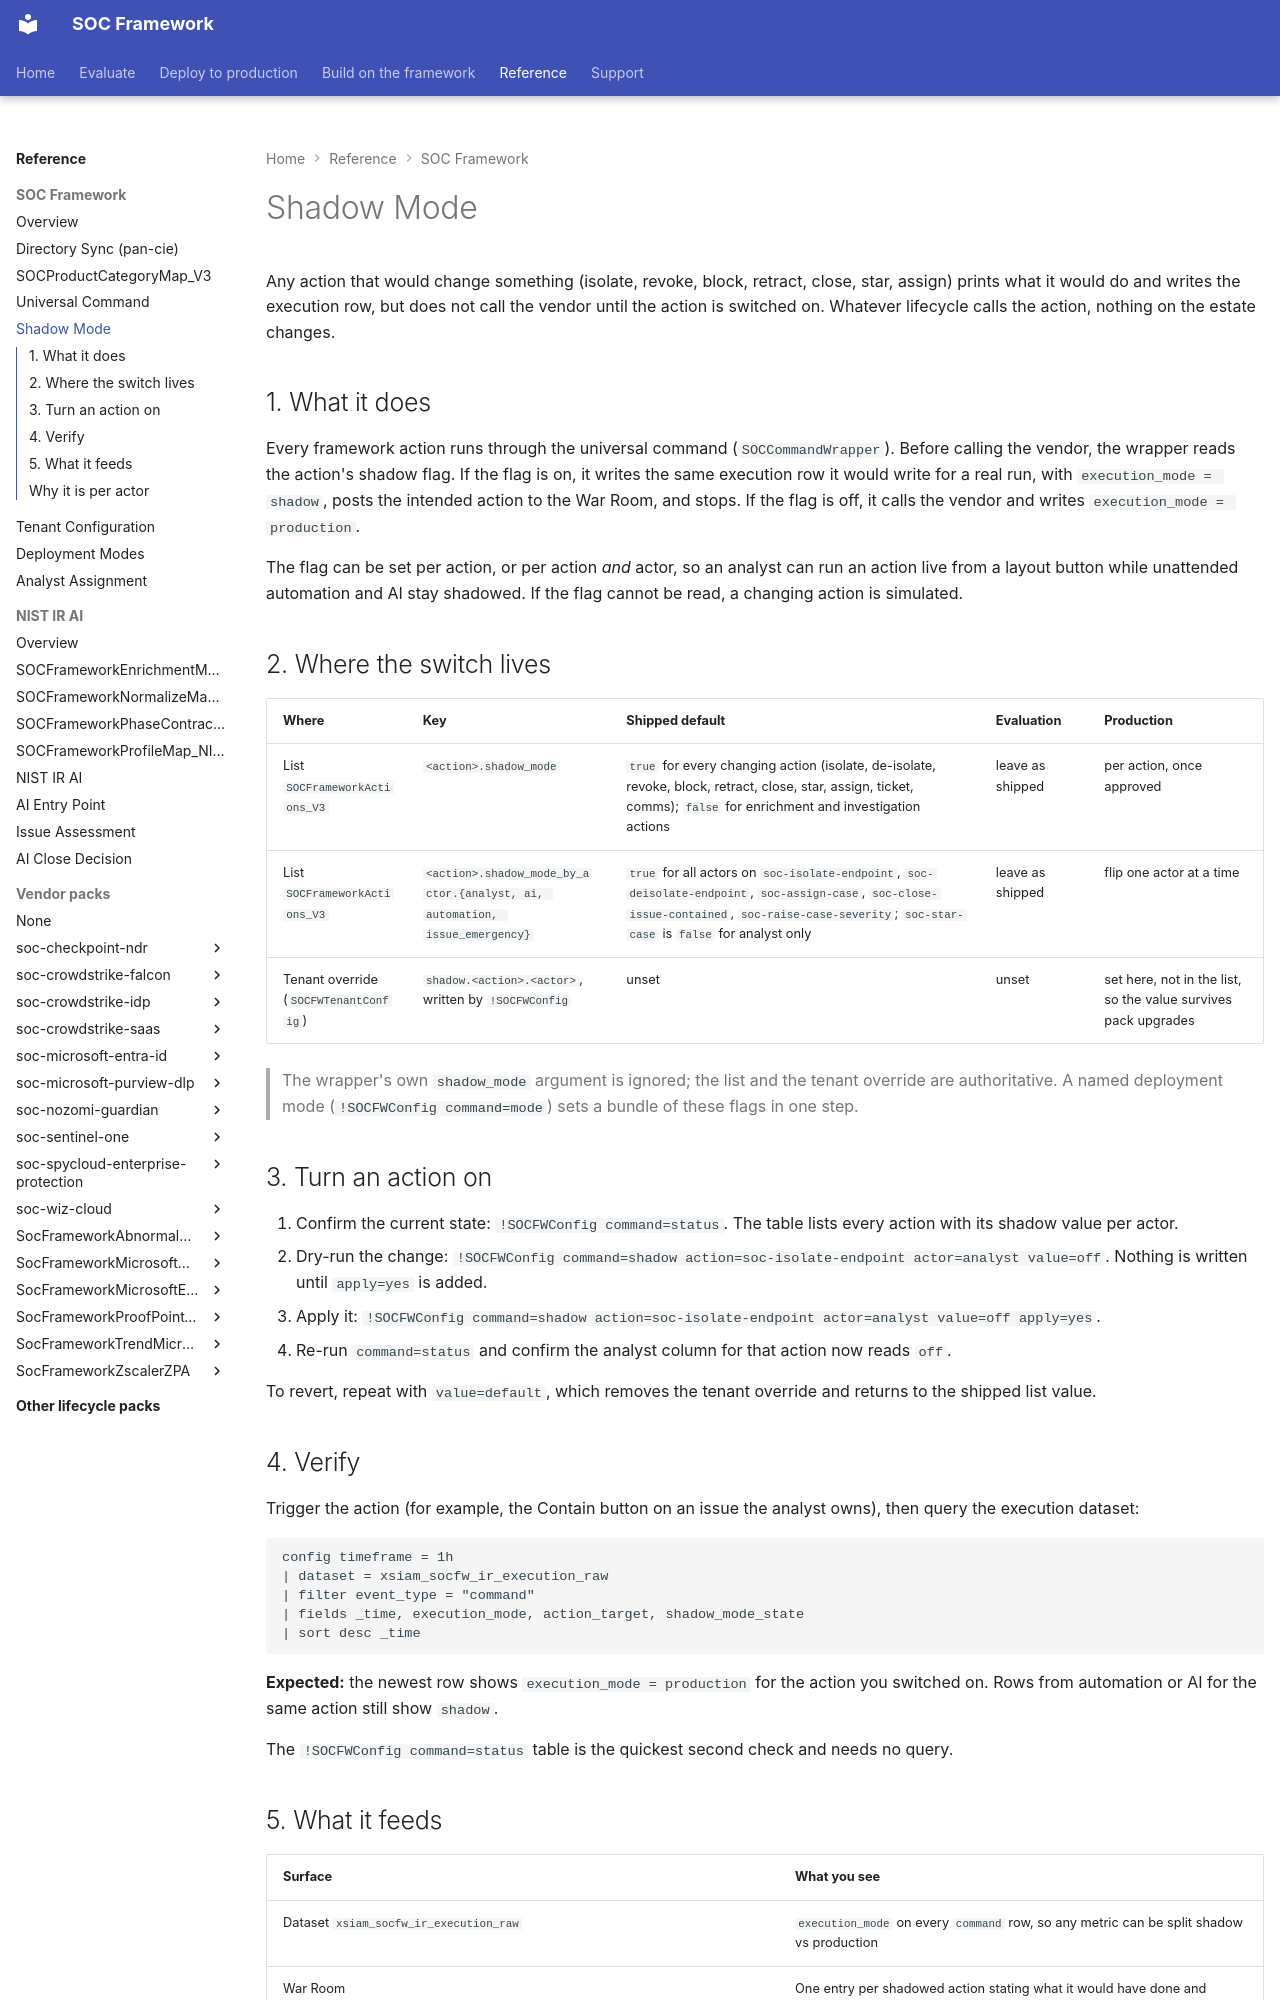

repository: Palo-Cortex/secops-framework · page: soc-optimization-unified/shadow-mode/index.html · generator: mkdocs

---
title: "Shadow Mode"
---

# Shadow Mode

Any action that would change something (isolate, revoke, block, retract, close, star, assign) prints what it would do and writes the execution row, but does not call the vendor until the action is switched on. Whatever lifecycle calls the action, nothing on the estate changes.

## 1. What it does

Every framework action runs through the universal command (`SOCCommandWrapper`). Before calling the vendor, the wrapper reads the action's shadow flag. If the flag is on, it writes the same execution row it would write for a real run, with `execution_mode = shadow`, posts the intended action to the War Room, and stops. If the flag is off, it calls the vendor and writes `execution_mode = production`.

The flag can be set per action, or per action *and* actor, so an analyst can run an action live from a layout button while unattended automation and AI stay shadowed. If the flag cannot be read, a changing action is simulated.

## 2. Where the switch lives

| Where | Key | Shipped default | Evaluation | Production |
|---|---|---|---|---|
| List `SOCFrameworkActions_V3` | `<action>.shadow_mode` | `true` for every changing action (isolate, de-isolate, revoke, block, retract, close, star, assign, ticket, comms); `false` for enrichment and investigation actions | leave as shipped | per action, once approved |
| List `SOCFrameworkActions_V3` | `<action>.shadow_mode_by_actor.{analyst, ai, automation, issue_emergency}` | `true` for all actors on `soc-isolate-endpoint`, `soc-deisolate-endpoint`, `soc-assign-case`, `soc-close-issue-contained`, `soc-raise-case-severity`; `soc-star-case` is `false` for analyst only | leave as shipped | flip one actor at a time |
| Tenant override (`SOCFWTenantConfig`) | `shadow.<action>.<actor>`, written by `!SOCFWConfig` | unset | unset | set here, not in the list, so the value survives pack upgrades |

> The wrapper's own `shadow_mode` argument is ignored; the list and the tenant override are authoritative. A named deployment mode (`!SOCFWConfig command=mode`) sets a bundle of these flags in one step.

## 3. Turn an action on

1. Confirm the current state: `!SOCFWConfig command=status`. The table lists every action with its shadow value per actor.
2. Dry-run the change: `!SOCFWConfig command=shadow action=soc-isolate-endpoint actor=analyst value=off`. Nothing is written until `apply=yes` is added.
3. Apply it: `!SOCFWConfig command=shadow action=soc-isolate-endpoint actor=analyst value=off apply=yes`.
4. Re-run `command=status` and confirm the analyst column for that action now reads `off`.

To revert, repeat with `value=default`, which removes the tenant override and returns to the shipped list value.

## 4. Verify

Trigger the action (for example, the Contain button on an issue the analyst owns), then query the execution dataset:

```
config timeframe = 1h
| dataset = xsiam_socfw_ir_execution_raw
| filter event_type = "command"
| fields _time, execution_mode, action_target, shadow_mode_state
| sort desc _time
```

**Expected:** the newest row shows `execution_mode = production` for the action you switched on. Rows from automation or AI for the same action still show `shadow`.

The `!SOCFWConfig command=status` table is the quickest second check and needs no query.
